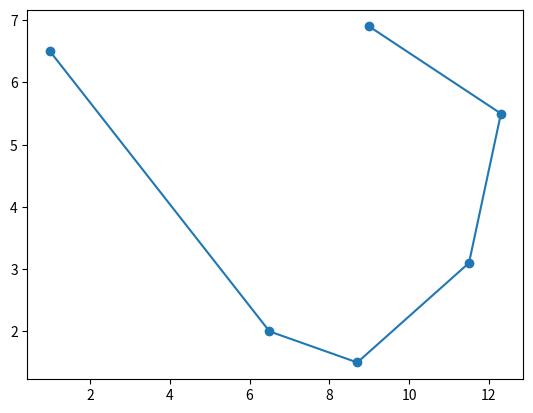

Python code for this plot:
import numpy as np 
import matplotlib.pyplot as plt 
import scipy as sc 

D=np.zeros((6,6))
#PARIS 1, NANCY 2, STRASBOURG 3, MULHOUSE 4, BESANCON 5, DIJON 6

#D[0,1]=312;D[0,2]=445;D[0,3]=440;D[0,4]=365;D[0,5]=290
D[0,1]=815;D[0,2]=757;D[0,3]=850;D[0,4]=992;D[0,5]=1105 #Test remplacement Paris par Berlin 
D[1,2]=133;D[1,3]=161;D[1,4]=184;D[1,5]=191
D[2,3]=102;D[2,4]=227;D[2,5]=282
D[3,4]=130;D[3,5]=204
D[4,5]=83
DD=np.transpose(D)+D
T=np.arange(1,7,dtype=int)-1
TT=np.zeros((2,6),dtype=int) #Tableau valeur ordre 
TT[0,:]=T
TT[1,:]=T
print(TT)

def facto(n):
    if n == 0 :
        return 1 
    else:
        return n*facto(n-1)

def permutation(TT,j,k):
    a=0;b=0
    a=TT[0,j];b=TT[0,k];TT[0,j]=b;TT[0,k]=a
    return TT,j,k

def KM(TT):
    DT=np.zeros(6,dtype=int)
    KM=0
    for i in range(5):
        DT[i]=DD[TT[0,i],TT[0,i+1]]
        KM=DT[i]+KM
    return KM,TT

compare=KM(TT)[0]
#print(compare)
Np=0 #nombre de permuations principales 
Np2=0 #nombre de sous-permutations 
iii=jjj=0
TT1=np.zeros((2,6),dtype=int)
for i in range(5): #boucle for des permutations principales (le zero du début va jusque la position de la dernière ville)
    TT1,ii,jj=permutation(TT,i,i+1) #permutation principale
    #print(TT1,i,KM(TT1)[0])
    Np=Np+1 
    if KM(TT1)[0]<=compare:
        compare=KM(TT1)[0] #On garde en mémoire la permutation seulement si elle est pertinante (plus courte)
    if i >= 1 : #à partir de la position 2 du zeros on démarre les sous-permutations
        while Np2<=facto(i+2): #Tant que le nombre de sous permutations n'est pas égal au nombre de sous-permut on continu de tester
            j=np.arange(i+1) # Indices des sous-permutations possibles. 
            for p in range(i):
                TT1,ii,jj=permutation(TT1,j[p],j[p+1])
                #print(TT1,KM(TT1)[0])
                Np2=Np2+1
                if KM(TT1)[0]<=compare:
                    compare=KM(TT1)[0]
                    iii=ii;jjj=jj
                if p+2 < i :
                    TT1,ii,jj=permutation(TT1,j[p],j[p+2])
                    Np2=Np2+1
                    if KM(TT1)[0]<=compare:
                        compare=KM(TT1)[0]
                        iii=ii;jjj=jj

print("Le chemin optimal prend",compare,"kms", " calculé en :",Np+Np2,"nombre d'essais"
      "  Il correspond à la permuation",iii,jjj) 

paris=[1,6.5];dijon=[6.5,2];besançon=[8.7,1.5];mulhouse=[11.5,3.1];strasbourg=[12.3,5.5];nancy=[9,6.9]

ville=np.zeros((6,2))
ville[0,:]=paris;ville[1,:]=dijon;ville[2,:]=besançon;ville[3,:]=mulhouse;ville[4,:]=strasbourg;ville[5,:]=nancy
plt.figure()
plt.plot(ville[:,0],ville[:,1])
plt.scatter(ville[:,0],ville[:,1])
plt.show()